Image classification data set "processed" (burakkurt07/blood-cell-detection-project on GitHub). Class labels (3): platelets, RBC, WBC.

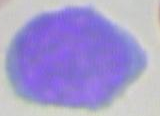
Label: WBC

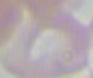
Label: RBC

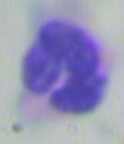
Label: WBC

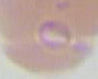
Label: RBC

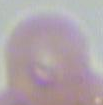
Label: RBC

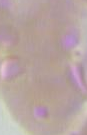
Label: RBC
